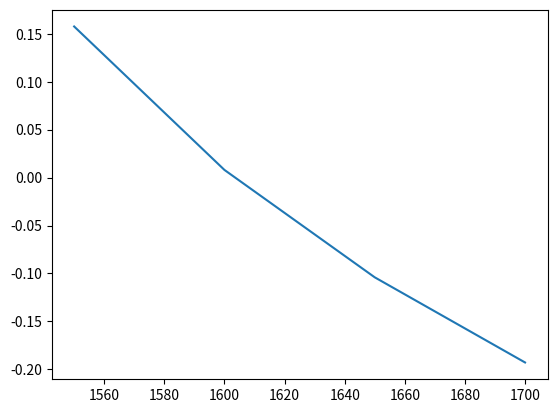

This chart was generated by the following Python code:
import random
import matplotlib.pyplot as plt

def throw_two_dice():
    dice1 = random.randint(1,6)
    dice2 = random.randint(1, 6)
    return dice1 + dice2

# writing a function that returns the number of throws taken for the player to buy every property in the game
def simulate_monopoly(starting_money_p1, starting_money_p2):
    board_values = [0, 60, 0, 60, 0, 200, 100, 0, 100, 120, 0, 140, 150, 140, 160, 200, 180,
                    0, 180, 200, 0, 220, 0, 220, 240, 200, 260, 260, 150, 280, 0, 300, 300,
                    0, 320, 200, 0, 350, 0, 400]
    # create a list to keep track of positions and use a loop to fill it up with 40 empty values
    # this will make sure that the players don't buy the same property twice
    possessions = []
    for i in range(40):
        possessions.append(0)

    # create two variables to keep track of no. of possesions of each player
    possessions_count_p1 = 0
    possessions_count_p2 = 0

    # set values to keep track of the position and no. of properties that have been bought
    position_p1 = 0
    position_p2 = 0
    property = 0


    # create a loop to iterate over until all properties are bought
    while property < 28:
        # update the position according to the dice throw value
        position_p1 = (position_p1 + throw_two_dice())
        if position_p1 < 40:
            board_position_value = board_values[position_p1]
        elif position_p1 >= 40:
            position_p1 = position_p1 % 40
            board_position_value = board_values[position_p1] # go back to start if you cross 39
            starting_money_p1 += 200 # pass go and collect 200
        if board_position_value != 0 and starting_money_p1 >= board_position_value and possessions[position_p1] == 0:
            # subtract the value of the property from the starting_money
            starting_money_p1 = starting_money_p1 - board_position_value
            # update the positions list
            possessions_count_p1 += 1
            # update the possesions list
            possessions[position_p1] = 1
            # update the property by 1
            property += 1
        # repeat the same process for player 2
        position_p2 = position_p2 + throw_two_dice()
        if position_p2 < 40:
            board_position_value = board_values[position_p2]
        elif position_p2 >= 40:
            position_p2 = position_p2 % 40
            board_position_value = board_values[position_p2] # go back to start if you cross 39
            starting_money_p2 += 200 # pass go and collect 200
        if board_position_value != 0 and starting_money_p2 >= board_position_value and possessions[position_p2] == 0:
            # subtract the value of the property from the starting_money
            starting_money_p2 = starting_money_p2 - board_position_value
            # update the positions list
            possessions_count_p2 += 1
            # update the possesions list
            possessions[position_p2] = 1
            # update the property by 1
            property += 1
    return possessions_count_p1 - possessions_count_p2

def simulate_monopoly_games(total_games, starting_money_p1, starting_money_p2):
    # create empty lists to store the values of differences
    difference_list = []
    # simulate games according to the given input
    for game in range(0, total_games):
        difference = simulate_monopoly(starting_money_p1, starting_money_p2)
        difference_list.append(difference)
    return sum(difference_list)/ len(difference_list)

print(f"Monopoly simulator: two players, 1500 euro starting money, 10000 games\nOn average player 1 has {simulate_monopoly_games(10000, 1500, 1500)} more streets in their possession when all streets have been bought")

def equilibrium():
    starting_money_p1 = 1500
    starting_money_p2 = 1500
    # create lists to store all p2 starting values and corresponding difference_list
    p2_list = []
    delta_list = []
    # create a loop that iterates over increasing p2 starting values
    while starting_money_p2 < 1700:
        # increment starting money by 50 every time and add it to the list
        starting_money_p2 += 50
        p2_list.append(starting_money_p2)
        delta = simulate_monopoly_games(10000, starting_money_p1, starting_money_p2)
        delta_list.append(delta)
        print(f"Starting money  [{starting_money_p1},{starting_money_p2}]: player 1 on average {delta} more streets (player 2 {starting_money_p2 - starting_money_p1} euros extra)")
    # plot a graph to show player 2 advantage with different starting values
    plt.plot(p2_list, delta_list)
    plt.show()
def main():
    print(equilibrium())
    print(f"Monopoly simulator: 2 players\nOn average, if player 2 receives 100 euros more starting money, both players collect an equal number of streets")

if __name__ == "__main__":
    main()
